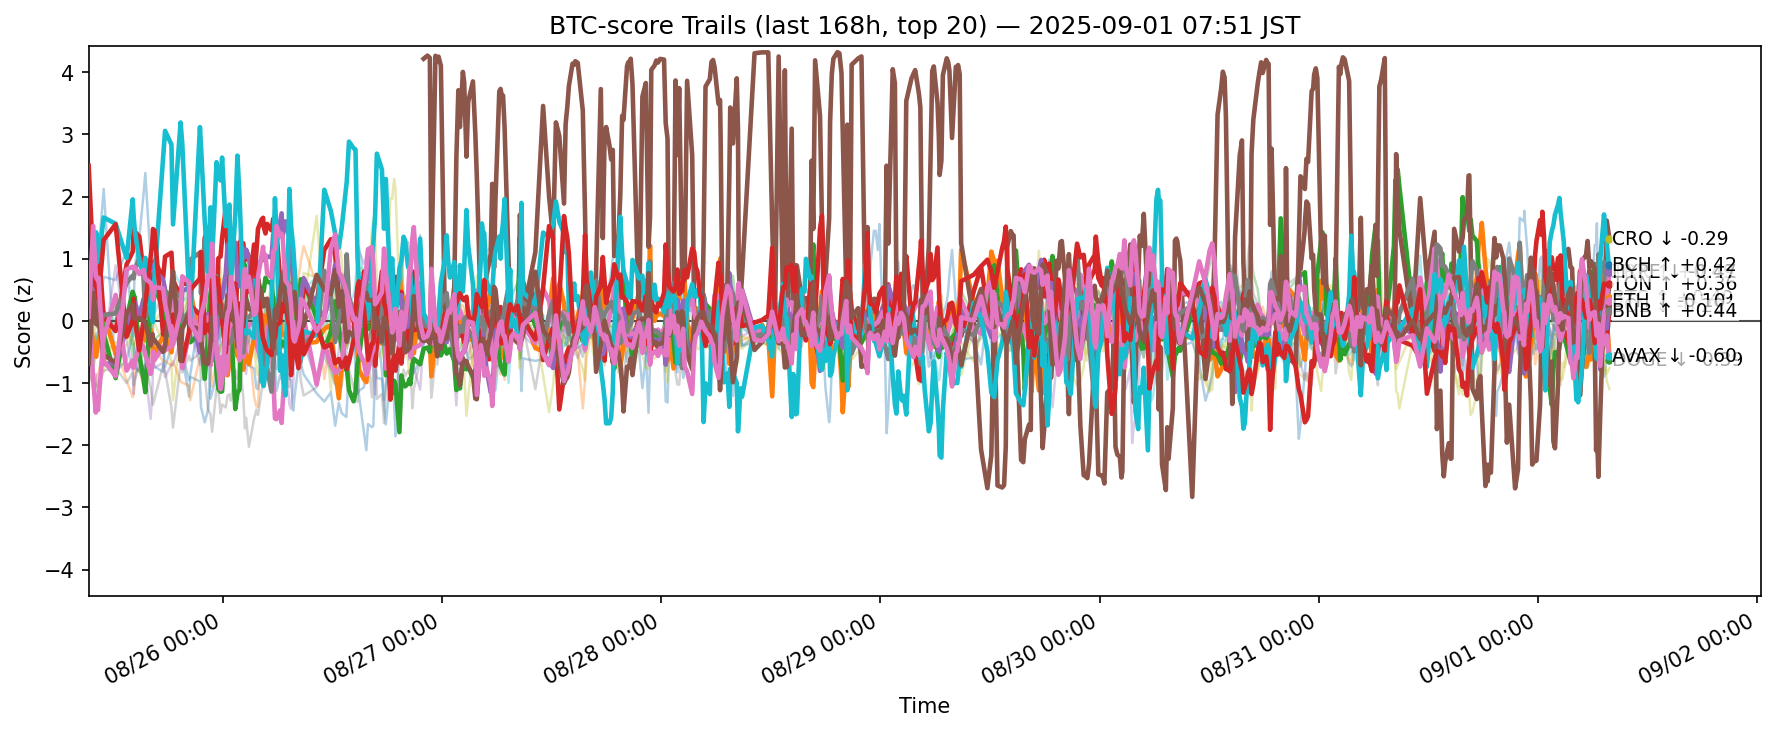

The table this chart was drawn from, first rows:
ts, side, symbol, score
2025-08-25 00:16:36.543533+00:00, btc, ADA, -0.1512
2025-08-25 00:16:36.543533+00:00, btc, AVAX, 0.2709
2025-08-25 00:16:36.543533+00:00, btc, BCH, -0.5696
2025-08-25 00:16:36.543533+00:00, btc, BNB, 0.3334
2025-08-25 00:16:36.543533+00:00, btc, BTC, -0.04229
2025-08-25 00:16:36.543533+00:00, btc, DOGE, 0.259
2025-08-25 00:16:36.543533+00:00, btc, DOT, 0.1481
2025-08-25 00:16:36.543533+00:00, btc, ETH, 0.9233
2025-08-25 00:16:36.543533+00:00, btc, HBAR, -0.767
2025-08-25 00:16:36.543533+00:00, btc, HYPE, 0.8133
2025-08-25 00:16:36.543533+00:00, btc, LINK, -0.848
2025-08-25 00:16:36.543533+00:00, btc, LTC, -0.9479
2025-08-25 00:16:36.543533+00:00, btc, SHIB, -0.3132
2025-08-25 00:16:36.543533+00:00, btc, SOL, 2.497
2025-08-25 00:16:36.543533+00:00, btc, SUI, 0.4727
2025-08-25 00:16:36.543533+00:00, btc, TON, -0.6915
2025-08-25 00:16:36.543533+00:00, btc, TRX, 0.06949
2025-08-25 00:16:36.543533+00:00, btc, UNI, -0.745
2025-08-25 00:16:36.543533+00:00, btc, XLM, -0.8294
2025-08-25 00:16:36.543533+00:00, btc, XRP, 0.0634
2025-08-25 00:46:25.425477+00:00, btc, ADA, -0.8484
2025-08-25 00:46:25.425477+00:00, btc, AVAX, -0.3746
2025-08-25 00:46:25.425477+00:00, btc, BCH, 0.9154
2025-08-25 00:46:25.425477+00:00, btc, BNB, 1.061
2025-08-25 00:46:25.425477+00:00, btc, BTC, 0.5986
2025-08-25 00:46:25.425477+00:00, btc, DOGE, -0.9468
2025-08-25 00:46:25.425477+00:00, btc, DOT, -0.03552
2025-08-25 00:46:25.425477+00:00, btc, ETH, -0.02508
2025-08-25 00:46:25.425477+00:00, btc, HBAR, -0.7326
2025-08-25 00:46:25.425477+00:00, btc, HYPE, 0.814
2025-08-25 00:46:25.425477+00:00, btc, LINK, -0.06382
2025-08-25 00:46:25.425477+00:00, btc, LTC, -0.8191
2025-08-25 00:46:25.425477+00:00, btc, SHIB, -0.6051
2025-08-25 00:46:25.425477+00:00, btc, SOL, 0.9343
2025-08-25 00:46:25.425477+00:00, btc, SUI, -0.8797
2025-08-25 00:46:25.425477+00:00, btc, TON, 0.4525
2025-08-25 00:46:25.425477+00:00, btc, TRX, 1.528
2025-08-25 00:46:25.425477+00:00, btc, UNI, -1.085
2025-08-25 00:46:25.425477+00:00, btc, XLM, -0.2361
2025-08-25 00:46:25.425477+00:00, btc, XRP, 0.2932
2025-08-25 01:03:18.287864+00:00, btc, ADA, -0.2319
2025-08-25 01:03:18.287864+00:00, btc, AVAX, -0.5535
2025-08-25 01:03:18.287864+00:00, btc, BCH, 0.7923
2025-08-25 01:03:18.287864+00:00, btc, BNB, 1.31
2025-08-25 01:03:18.287864+00:00, btc, BTC, 0.7877
2025-08-25 01:03:18.287864+00:00, btc, DOGE, -1.473
2025-08-25 01:03:18.287864+00:00, btc, DOT, 0.1003
2025-08-25 01:03:18.287864+00:00, btc, ETH, 0.1709
2025-08-25 01:03:18.287864+00:00, btc, HBAR, -0.5743
2025-08-25 01:03:18.287864+00:00, btc, HYPE, 1.259
2025-08-25 01:03:18.287864+00:00, btc, LINK, 0.01239
2025-08-25 01:03:18.287864+00:00, btc, LTC, -1.066
2025-08-25 01:03:18.287864+00:00, btc, SHIB, -0.2458
2025-08-25 01:03:18.287864+00:00, btc, SOL, 0.5625
2025-08-25 01:03:18.287864+00:00, btc, SUI, -0.8586
2025-08-25 01:03:18.287864+00:00, btc, TON, 0.1769
2025-08-25 01:03:18.287864+00:00, btc, TRX, 0.7099
2025-08-25 01:03:18.287864+00:00, btc, UNI, -1.014
2025-08-25 01:03:18.287864+00:00, btc, XLM, -0.104
2025-08-25 01:03:18.287864+00:00, btc, XRP, 0.184
... 11,920 more rows
